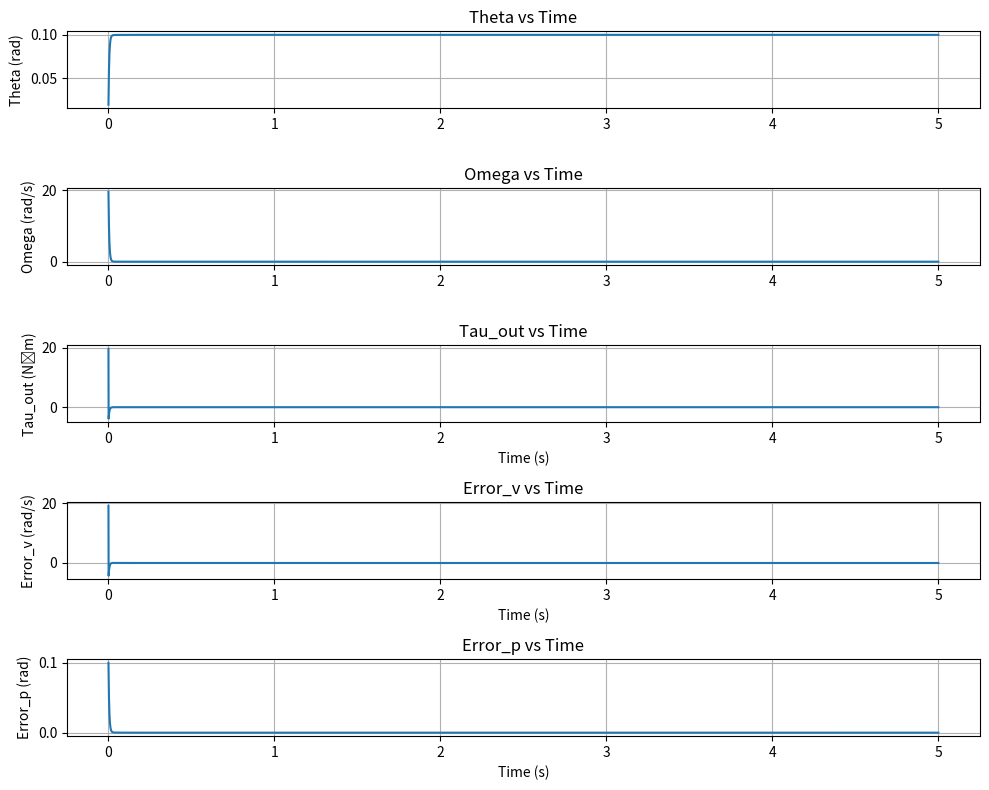

Here is the Python script that generated this plot:
import numpy as np
import copy
class MotorModel:
    def make_state(theta, omega, error_i):
        new_state = {
            'theta': theta,
            'omega': omega,
            'error_i': error_i
        }
        return new_state
    
    def make_params(time, target_theta, torque_speed, inertia, input_torque, P, D, I):
        new_params = {
            'time': time,
            'target_theta': target_theta,
            'torque_speed': torque_speed,
            'inertia': inertia,
            'input_torque': input_torque,
            'P': P,
            'D': D,
            'I': I
        }
        return new_params
        
    def make_state_info(time, theta, omega, alpha, error_p, error_v, error_i, tau_out, target_omega):
        new_state_info = {
            'time': time,
            'theta': theta,
            'omega': omega,
            'alpha': alpha,
            'error_p': error_p,
            'error_v': error_v,
            'tau_out': tau_out,
            'target_omega': target_omega,
            'error_i': error_i
        }
        return new_state_info
    
    def copy_state_info_to_array(state_info, state_info_array):
        if state_info_array == {}:
            new_state_info_array = {}
            for key in state_info.keys():
                new_state_info_array[key] = [state_info[key]]
            return new_state_info_array
        
        new_state_info_array = {}
        for key in state_info.keys():
            new_state_info_array[key] = state_info_array[key] + [state_info[key]]
        
        return new_state_info_array
    
    def make_motor_torque_speed(max_speed, max_torque):
        """
        Creates a motor torque-speed function that takes omega and tau as inputs
        and returns output_tau with the following constraints:
        - Maximum bounds follow slope of max_torque/max_speed with intercept at max_torque
        - Absolute maximum is max_torque
        """
        # Calculate the slope for the torque-speed characteristic
        slope = max_torque / max_speed
        
        def motor_torque_speed(omega, tau):
            """
            Motor torque-speed function
            
            Args:
                omega: angular velocity (rad/s)
                tau: input torque (N⋅m)
            
            Returns:
                output_tau: output torque (N⋅m) constrained by motor limits
            """
            # Calculate the maximum available torque at current speed
            # This follows the line: tau_max = max_torque - slope * omega
            # When omega = 0, tau_max = max_torque
            # When omega = max_speed, tau_max = 0
            max_available_torque = max_torque - slope * abs(omega)
            print(f"max_available_torque: {max_available_torque}")
            print(f"tau: {tau}")
            output_tau = min(max_available_torque, abs(tau))
            print(f"output_tau: {output_tau}")
            if abs(tau) < 0 and output_tau > 0:
                print(f"tau: {tau} is negative and output_tau: {output_tau} is positive")
            return output_tau * np.sign(tau)
        
        return motor_torque_speed
    
    def step(state, params, dt):
        error_p = params['target_theta'] - state['theta']
        target_omega = params['P'] * error_p
        error_v = target_omega - state['omega']
        error_i = state['error_i'] + error_v * dt
        tau_out = params['I'] * error_i + params['D'] * error_v
        #tau_out = params['torque_speed'](state['omega'], tau_out)
        alpha = tau_out / params['inertia']
        omega = state['omega'] + alpha * dt
        theta = state['theta'] + omega * dt
        new_state_info = MotorModel.make_state_info(params['time'], theta, omega, alpha, error_p, error_v, error_i, tau_out, target_omega)
        new_state = MotorModel.make_state(theta, omega, error_i)
        
        return new_state, new_state_info
    
    
def test_motor_model(params, state, time_step, simulation_length):
    num_steps = int(simulation_length / time_step)
    cur_time = 0
    state_info_array = {}
    for i in range(num_steps):
        params['time'] = cur_time
        new_state, new_state_info = MotorModel.step(state, params, time_step)
        new_state_info_array = MotorModel.copy_state_info_to_array(new_state_info, state_info_array)
        state = new_state
        state_info_array = new_state_info_array
        cur_time += time_step
    
    return state_info_array

def optimize_pid_params(time_range, P_range, D_range, I_range, params, state, time_step):
    best_state_info_array = {}
    best_params = params
    best_final_error = np.inf
    time_range = np.flip(time_range)
    for time in time_range:
        for P in P_range:
            for D in D_range:
                for I in I_range:
                    test_params = copy.deepcopy(params)
                    test_params['P'] = P
                    test_params['D'] = D
                    test_params['I'] = I
                    state_info_array = test_motor_model(test_params, state, time_step, time)
                    final_error = abs(state_info_array['error_p'][-1])
                    print(f"Test params: P={P}, D={D}, I={I}, time={time}, final_error={final_error}", end = " - ")
                    if final_error < best_final_error:
                        best_final_error = final_error
                        best_params = test_params
                        best_state_info_array = state_info_array
                        print(f"New best params: P={P}, D={D}, I={I}, time={time}, final_error={final_error}")
                        
    print(f"Best params: P={best_params['P']}, D={best_params['D']}, I={best_params['I']}, final_error={best_final_error}")
    return best_params, best_state_info_array

if __name__ == "__main__":
    state = MotorModel.make_state(0,0,0)
    max_rpm = 1000 * 2 * np.pi / 60
    max_torque = 0.1
    torque_speed_function = MotorModel.make_motor_torque_speed(max_rpm, max_torque)
    params = MotorModel.make_params(0, 0.1, torque_speed_function, 0.001, 0, 191, 1, 26)
    
    import matplotlib.pyplot as plt
    
    time_step = 0.001
    simulation_length = 5
    num_steps = int(simulation_length / time_step)
    cur_time = 0
    
    #best_params, best_state_info_array = optimize_pid_params(np.arange(0.1, 1, 0.1), np.arange(185, 200, 1), np.arange(0.1, 3, .1), np.arange(21, 30, 0.5), params, state, time_step)
    best_state_info_array = test_motor_model(params, state, time_step, simulation_length)
    
    # Create vertical subplots for theta, omega, and tau_out
    fig, (ax1, ax2, ax3, ax4, ax5) = plt.subplots(5, 1, figsize=(10, 8))
    
    # Plot theta
    ax1.plot(best_state_info_array['time'], best_state_info_array['theta'])
    ax1.set_ylabel('Theta (rad)')
    ax1.set_title('Theta vs Time')
    ax1.grid(True)
    
    # Plot omega
    ax2.plot(best_state_info_array['time'], best_state_info_array['omega'])
    ax2.set_ylabel('Omega (rad/s)')
    ax2.set_title('Omega vs Time')
    ax2.grid(True)
    
    # Plot tau_out
    ax3.plot(best_state_info_array['time'], best_state_info_array['tau_out'])
    ax3.set_xlabel('Time (s)')
    ax3.set_ylabel('Tau_out (N⋅m)')
    ax3.set_title('Tau_out vs Time')
    ax3.grid(True)
    
    # Plot error_v
    ax4.plot(best_state_info_array['time'], best_state_info_array['error_v'])
    ax4.set_xlabel('Time (s)')
    ax4.set_ylabel('Error_v (rad/s)')
    ax4.set_title('Error_v vs Time')
    ax4.grid(True)
    
    # Plot error_p
    ax5.plot(best_state_info_array['time'], best_state_info_array['error_p'])
    ax5.set_xlabel('Time (s)')
    ax5.set_ylabel('Error_p (rad)')
    ax5.set_title('Error_p vs Time')
    ax5.grid(True)
    
    plt.tight_layout()
    plt.show()